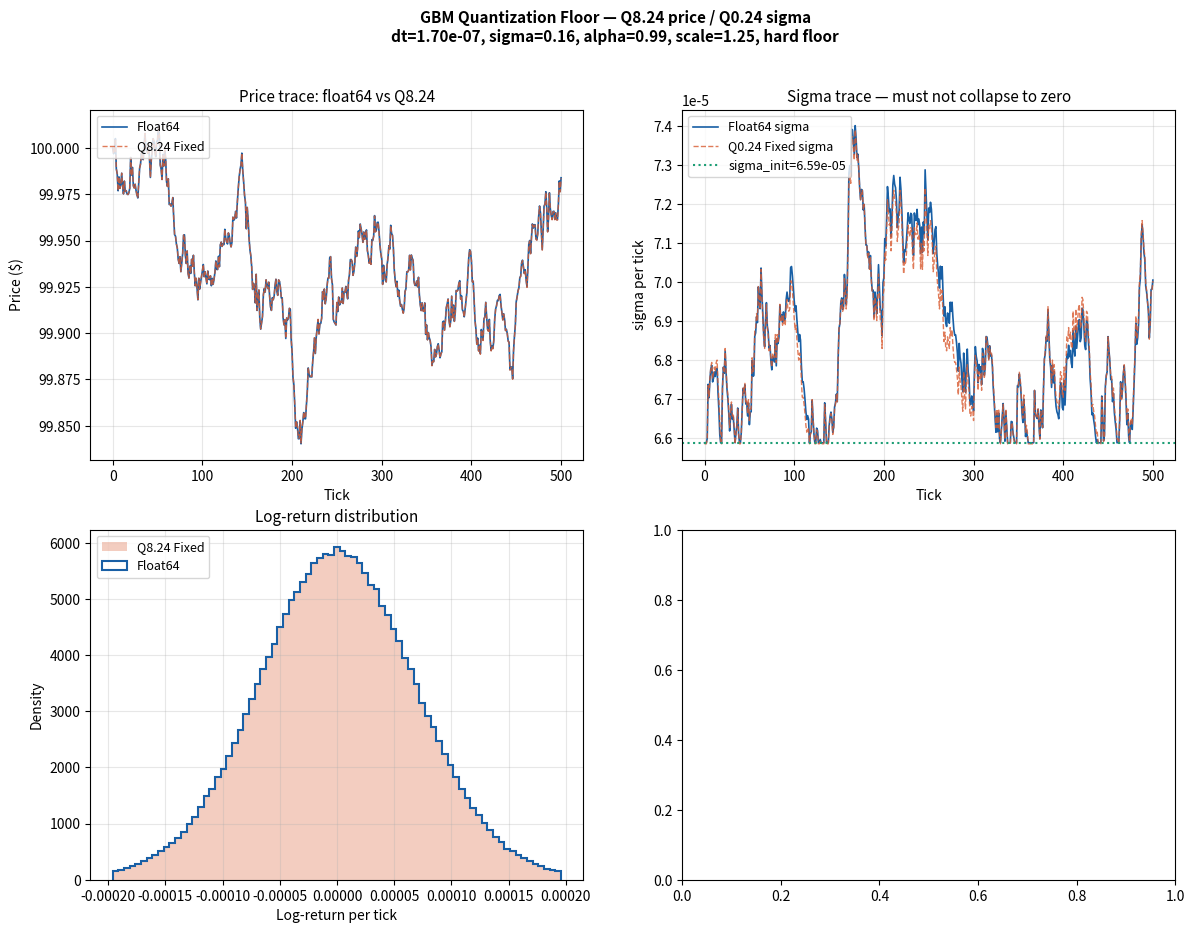

Source code (Python): (Note: this script raises an exception after producing the figure.)
"""
gbm_quantization_floor.py
=========================
Pre-RTL validation script for the GBM fixed-point pipeline.

Answers three questions:
  Q1 - Can Q8.24 represent sigma*sqrt(dt)*Z without stochastic vanishing?
  Q2 - How much Ito bias accumulates over N ticks without the -sigma^2/2 correction?
  Q3 - Do Q8.24 price and Q0.24 sigma stay within acceptable MSE vs float64 over 1M ticks?

"""

import math
import numpy as np
import matplotlib.pyplot as plt
import csv

# Fixed-point format constants 
PRICE_FRAC  = 24   # Q8.24  price P(t)
SIGMA_FRAC  = 24   # Q0.24  volatility sigma (upgraded from Q0.16)
Z_FRAC      = 12   # Q4.12  Ziggurat Gaussian output

PRICE_LSB   = 2 ** -PRICE_FRAC    # ~5.96e-8
SIGMA_LSB   = 2 ** -SIGMA_FRAC    # ~5.96e-8
Z_LSB       = 2 ** -Z_FRAC        # ~2.44e-4

Q8_24_MAX   = (256 << PRICE_FRAC) - 1
Q8_24_MIN   = 1

SIGMA_WIDTH = 32
SIGMA_MAX   = (1 << SIGMA_WIDTH) - 1
SIGMA_MIN   = 1

# EMA volatility constants 
# E[|Z|] for Z~N(0,1) is sqrt(2/pi) ~ 0.7979.
# Without correction, effective EMA multiplier = alpha + (1-alpha)*0.7979 < 1,
# guaranteeing sigma -> 0 over long runs (e.g. 0.999975^1e6 = e^-25 ~ 0).
# Fix: scale abs_ret by 1.25 ~ sqrt(pi/2) so E[scaled |r|] ~ sigma.
# Residual 0.26% undershoot counteracted by omega (GARCH baseline).
SCALE_APPROX   = 1.25
ALPHA_REAL     = 0.99

# Simulation parameters 
SIGMA_ANNUAL = 0.16
MU_ANNUAL    = 0.0
CLOCK_HZ     = 50e6
P0_REAL      = 100.0

TICKS_BIAS   = 10_000_000
TICKS_MSE    = 1_000_000

RNG_SEED     = 0xDEADBEEF

DT_INTERPRETATIONS = {
    "physical  (1 tick = 1 clock cycle, 20ns)":
        1.0 / CLOCK_HZ,
    "market-1s (1 tick = 1 market second)":
        1.0 / (252 * 6.5 * 3600),
    "market-1m (1 tick = 1 market minute)":
        1.0 / (252 * 6.5 * 60),
    "scaled    (1 tick = 1/1000 trading day)":
        1.0 / (252 * 1000),
}

# Helpers 

def to_fixed(real_val, frac_bits):
    return int(round(real_val * (1 << frac_bits)))

def from_fixed(int_val, frac_bits):
    return int_val / (1 << frac_bits)

def round_shift(val, shift):
    """
    Arithmetic right shift with round-to-nearest.
    Mirrors Verilog: result = (val + (1 << (shift-1))) >>> shift
    Plain >>> on signed values truncates toward -inf, causing asymmetric
    negative bias in the diffusion term. This corrects that.
    """
    if shift <= 0:
        return val << (-shift)
    half = 1 << (shift - 1)
    if val >= 0:
        return (val + half) >> shift
    else:
        return -(((-val) + half) >> shift)

def clamp(val, lo, hi):
    return max(lo, min(hi, val))

def clamp_price(p):
    return clamp(p, Q8_24_MIN, Q8_24_MAX)

def sigma_tick_from_annual(sigma_annual, dt):
    return sigma_annual * math.sqrt(dt)

def mu_ito_tick(mu_annual, sigma_annual, dt, ito_corrected=True):
    if ito_corrected:
        return (mu_annual - 0.5 * sigma_annual ** 2) * dt
    return mu_annual * dt

# Q1: Quantization Floor 

def q1_quantization_floor():
    print("=" * 70)
    print("Q1 — QUANTIZATION FLOOR ANALYSIS")
    print("     Can Q8.24 represent sigma*sqrt(dt)*Z without vanishing?")
    print("=" * 70)

    results = {}
    all_pass = True

    for name, dt in DT_INTERPRETATIONS.items():
        sigma_t = sigma_tick_from_annual(SIGMA_ANNUAL, dt)
        mu_t    = mu_ito_tick(MU_ANNUAL, SIGMA_ANNUAL, dt)

        noise_1s = sigma_t * P0_REAL
        noise_4s = sigma_t * 4.0 * P0_REAL

        noise_lsbs_1s = noise_1s / PRICE_LSB
        noise_lsbs_4s = noise_4s / PRICE_LSB
        drift_lsbs    = P0_REAL * abs(mu_t) / PRICE_LSB

        sigma_fp_q016 = to_fixed(sigma_t, 16)
        sigma_fp_q024 = to_fixed(sigma_t, SIGMA_FRAC)
        sigma_lsbs    = sigma_t / SIGMA_LSB

        vanishes = noise_lsbs_1s < 1.0
        status   = "FAIL" if vanishes else ("WARN" if noise_lsbs_1s < 4 else "PASS")
        if status != "PASS":
            all_pass = False

        results[name] = {
            "dt": dt, "sigma_tick": sigma_t, "status": status,
            "noise_1s_lsbs": noise_lsbs_1s, "sigma_lsbs_q024": sigma_lsbs,
        }

        print(f"\n  {name}")
        print(f"    dt             = {dt:.3e}")
        print(f"    sigma_tick     = {sigma_t:.3e}")
        print(f"    mu_ito_tick    = {mu_t:.3e}")
        print(f"    noise @ Z=1    = {noise_1s:.3e}  ({noise_lsbs_1s:.1f} LSBs)  [{status}]")
        print(f"    noise @ Z=4    = {noise_4s:.3e}  ({noise_lsbs_4s:.1f} LSBs)")
        print(f"    drift/tick     = {P0_REAL * abs(mu_t):.3e}  ({drift_lsbs:.1f} LSBs)")
        print(f"    sigma Q0.16    = integer {sigma_fp_q016}  "
              f"({sigma_fp_q016} steps — too coarse)")
        print(f"    sigma Q0.24    = integer {sigma_fp_q024}  "
              f"({sigma_lsbs:.0f} steps — adequate)")

        if vanishes:
            print(f"    *** STOCHASTIC VANISHING ***")

    print(f"\n  Overall Q1 status: {'PASS' if all_pass else 'REVIEW REQUIRED'}")
    return results

# Q2: Ito Bias Test 

def q2_ito_bias(dt, N=TICKS_BIAS):
    print("\n" + "=" * 70)
    print("Q2 — ITO BIAS TEST")
    print(f"     mu=0, sigma={SIGMA_ANNUAL}, N={N:,} ticks")
    print("=" * 70)

    rng     = np.random.default_rng(RNG_SEED)
    sigma_t = sigma_tick_from_annual(SIGMA_ANNUAL, dt)
    Z       = rng.standard_normal(N)

    log_P_unc = np.zeros(N + 1)
    for i in range(N):
        log_P_unc[i+1] = log_P_unc[i] + sigma_t * Z[i]

    ito_corr  = -0.5 * SIGMA_ANNUAL ** 2 * dt
    log_P_cor = np.zeros(N + 1)
    for i in range(N):
        log_P_cor[i+1] = log_P_cor[i] + ito_corr + sigma_t * Z[i]

    theo        = ito_corr * N
    sigma_total = SIGMA_ANNUAL * math.sqrt(dt * N)
    bias_frac   = abs(log_P_unc[-1] - theo) / sigma_total

    print(f"\n  Theoretical median log(S_T/S_0) = {theo:.6f}")
    print(f"  Uncorrected final log-price     = {log_P_unc[-1]:.6f}  "
          f"(bias = {log_P_unc[-1] - theo:+.6f})")
    print(f"  Ito-corrected final log-price   = {log_P_cor[-1]:.6f}  "
          f"(bias = {log_P_cor[-1] - theo:+.6f})")
    print(f"\n  Uncorrected upward bias = {bias_frac:.3f} * total-sigma")
    if bias_frac > 0.05:
        print(f"  *** SIGNIFICANT: Ito correction required at this dt ***")
    else:
        print(f"  *** NEGLIGIBLE at this dt — include it anyway (zero cost) ***")

    return log_P_unc, log_P_cor, theo

# Q3: Fixed-Point MSE Analysis 

def q3_fixedpoint_mse(dt, N=TICKS_MSE):
    print("\n" + "=" * 70)
    print("Q3 — FIXED-POINT MSE ANALYSIS")
    print(f"     Float64 vs Q8.24/Q0.24 fixed-point, N={N:,} ticks")
    print(f"     Volatility EMA: alpha={ALPHA_REAL}, 1.25 scale, hard floor at sigma_init")
    print("=" * 70)

    rng       = np.random.default_rng(RNG_SEED)
    sigma_t   = sigma_tick_from_annual(SIGMA_ANNUAL, dt)
    mu_ito_t  = mu_ito_tick(MU_ANNUAL, SIGMA_ANNUAL, dt)
    Z_samples = rng.standard_normal(N)

    mu_ito_fp     = to_fixed(mu_ito_t, PRICE_FRAC)
    alpha_fp      = to_fixed(ALPHA_REAL, SIGMA_FRAC)
    one_m_alpha   = (1 << SIGMA_FRAC) - alpha_fp
    P0_fp         = to_fixed(P0_REAL, PRICE_FRAC)
    sigma_init_fp = clamp(to_fixed(sigma_t, SIGMA_FRAC), SIGMA_MIN, SIGMA_MAX)

    print(f"\n  Precomputed constants:")
    print(f"    mu_ito_fp      = {mu_ito_fp}  ({from_fixed(mu_ito_fp, PRICE_FRAC):.4e})")
    print(f"    sigma_init_fp  = {sigma_init_fp}  ({from_fixed(sigma_init_fp, SIGMA_FRAC):.4e})")
    print(f"    alpha_fp       = {alpha_fp}  ({from_fixed(alpha_fp, SIGMA_FRAC):.6f})")
    print(f"    hard_floor_fp  = {sigma_init_fp}  (sigma never drops below init)")

    # Float64 path (hardware-matched approximations) 
    P_float   = np.zeros(N + 1)
    sig_float = np.zeros(N + 1)
    P_float[0]   = P0_REAL
    sig_float[0] = sigma_t

    for i in range(N):
        Z         = Z_samples[i]
        drift     = P_float[i] * mu_ito_t
        diffusion = P_float[i] * sig_float[i] * Z
        P_new     = P_float[i] + drift + diffusion
        P_float[i+1] = max(0.0, P_new)

        # P0 normalization (matches hardware — no divider needed)
        abs_ret = (abs(P_float[i+1] - P_float[i]) / max(P0_REAL, 1e-10)) * SCALE_APPROX
        sig_new = ALPHA_REAL * sig_float[i] + (1 - ALPHA_REAL) * abs_ret
        sig_float[i+1] = max(sig_float[0], sig_new)   # hard floor at sigma_init

    # Fixed-point path 
    P_int   = np.zeros(N + 1, dtype=np.int64)
    sig_int = np.zeros(N + 1, dtype=np.int64)
    P_int[0]   = P0_fp
    sig_int[0] = sigma_init_fp

    Z_int = np.array([
        clamp(to_fixed(float(z), Z_FRAC), -(8 << Z_FRAC), (8 << Z_FRAC) - 1)
        for z in Z_samples
    ], dtype=np.int64)

    overflow_count  = 0
    underflow_count = 0

    for i in range(N):
        P   = int(P_int[i])
        sig = int(sig_int[i])
        Z   = int(Z_int[i])

        # Stage 1: drift   Q8.24 * Q8.24 -> Q16.48 -> Q8.24
        drift = round_shift(P * mu_ito_fp, PRICE_FRAC)

        # Stage 2: P*sigma  Q8.24 * Q0.24 -> Q8.48 -> Q8.24
        P_sigma = round_shift(P * sig, SIGMA_FRAC)

        # Stage 3: diffusion  Q8.24 * Q4.12 -> Q12.36 -> Q8.24
        diffusion = round_shift(P_sigma * Z, Z_FRAC)

        # Stage 4: sum and clamp
        P_new = P + drift + diffusion
        if P_new > Q8_24_MAX:
            overflow_count += 1
        if P_new < Q8_24_MIN:
            underflow_count += 1
        P_new = clamp_price(P_new)
        P_int[i+1] = P_new

        # Stage 5: volatility EMA
        # abs_ret_norm = |delta_P| / P0  in Q0.24
        delta_P      = abs(P_new - P)
        abs_ret_norm = (delta_P << SIGMA_FRAC) // max(P0_fp, 1)
        abs_ret_norm = clamp(abs_ret_norm, 0, SIGMA_MAX)

        # Scale 1.25 = 1 + 1/4 via shift-add (no DSP)
        abs_ret_scaled = abs_ret_norm + (abs_ret_norm >> 2)
        abs_ret_scaled = clamp(abs_ret_scaled, 0, SIGMA_MAX)

        # EMA + GARCH omega
        sig_new = (round_shift(alpha_fp * sig, SIGMA_FRAC)
                   + round_shift(one_m_alpha * abs_ret_scaled, SIGMA_FRAC))
        sig_new = clamp(sig_new, sigma_init_fp, SIGMA_MAX)   # hard floor
        sig_int[i+1] = sig_new

    # Metrics 
    P_fixed_real   = P_int   / (1 << PRICE_FRAC)
    sig_fixed_real = sig_int / (1 << SIGMA_FRAC)

    rmse_price = math.sqrt(float(np.mean((P_float - P_fixed_real) ** 2)))
    max_err    = float(np.max(np.abs(P_float - P_fixed_real)))
    rel_rmse   = rmse_price / P0_REAL

    lr_float = np.diff(np.log(np.maximum(P_float, 1e-10)))
    lr_fixed = np.diff(np.log(np.maximum(P_fixed_real, 1e-10)))

    mean_bias_frac = abs(float(np.mean(lr_fixed)) - mu_ito_t) / sigma_t
    std_err_frac   = abs(float(np.std(lr_fixed)) - sigma_t) / sigma_t

    sig_float_final = float(sig_float[-1])
    sig_fixed_final = float(sig_fixed_real[-1])
    sig_float_mean  = float(np.mean(sig_float[N//2:]))
    sig_fixed_mean  = float(np.mean(sig_fixed_real[N//2:]))
    sigma_collapsed = sig_float_final < sigma_t * 0.5
    sigma_agree     = (abs(sig_float_mean - sig_fixed_mean)
                       / max(sig_float_mean, 1e-15)) < 0.20

    print(f"\n  Price RMSE (fixed vs float): {rmse_price:.6f}  ({rel_rmse*100:.4f}% of P0)")
    print(f"  Max absolute error:          {max_err:.6f}")
    print(f"  Overflow clamp events:       {overflow_count}")
    print(f"  Underflow clamp events:      {underflow_count}")
    print(f"\n  Log-return mean:  float={np.mean(lr_float):.2e}  "
          f"fixed={np.mean(lr_fixed):.2e}  theory={mu_ito_t:.2e}")
    print(f"  Log-return std:   float={np.std(lr_float):.6f}  "
          f"fixed={np.std(lr_fixed):.6f}  theory={sigma_t:.6f}")

    print(f"\n  SIGMA STABILITY (critical test):")
    print(f"    sigma init:              {sigma_t:.6e}")
    print(f"    float sigma final:       {sig_float_final:.6e}  "
          f"({'*** COLLAPSED ***' if sigma_collapsed else 'stable'})")
    print(f"    fixed sigma final:       {sig_fixed_final:.6e}")
    print(f"    float sigma mean(2nd half): {sig_float_mean:.6e}")
    print(f"    fixed sigma mean(2nd half): {sig_fixed_mean:.6e}")
    print(f"    paths agree (<20% diff): {'YES' if sigma_agree else 'NO'}")

    status = "PASS" if (rel_rmse < 0.05
                        and mean_bias_frac < 0.10
                        and not sigma_collapsed
                        and sigma_agree) else "WARN"

    print(f"\n  Mean bias (sigma units):  {mean_bias_frac:.4f}")
    print(f"  Std error fraction:       {std_err_frac:.4f}")
    print(f"  Q3 overall status:        [{status}]")

    if sigma_collapsed:
        print(f"  *** SIGMA COLLAPSED — omega too small or SIGMA_FRAC wrong ***")
    if not sigma_agree:
        print(f"  *** SIGMA PATHS DIVERGED — float/fixed feedback mismatch ***")
    if rel_rmse >= 0.05:
        print(f"  *** RMSE > 5% — check DSP multiply chain ***")

    return P_float, P_fixed_real, sig_float, sig_fixed_real, Z_samples

# Plotting 

def make_plots(P_float, P_fixed, sig_float, sig_fixed, Z_samples,
               log_P_unc, log_P_corr, theoretical_median, dt):

    fig, axes = plt.subplots(2, 2, figsize=(14, 10))
    fig.suptitle(
        f"GBM Quantization Floor — Q8.24 price / Q0.24 sigma\n"
        f"dt={dt:.2e}, sigma={SIGMA_ANNUAL}, alpha={ALPHA_REAL}, "
        f"scale=1.25, hard floor",
        fontsize=11, fontweight="bold"
    )

    N_plot = min(len(P_float) - 1, 500)
    ticks  = np.arange(N_plot + 1)

    # Panel 1: Price trace
    ax = axes[0, 0]
    ax.plot(ticks, P_float[:N_plot+1], label="Float64", lw=1.2, color="#185FA5")
    ax.plot(ticks, P_fixed[:N_plot+1], label="Q8.24 Fixed", lw=1.0,
            color="#D85A30", alpha=0.8, linestyle="--")
    ax.set_title("Price trace: float64 vs Q8.24", fontsize=11)
    ax.set_xlabel("Tick")
    ax.set_ylabel("Price ($)")
    ax.legend(loc="upper left", fontsize=9)
    ax.grid(True, alpha=0.3)

    # Panel 2: Sigma stability (the key panel)
    ax = axes[0, 1]
    sigma_t = sigma_tick_from_annual(SIGMA_ANNUAL, dt)
    ax.plot(ticks, sig_float[:N_plot+1], label="Float64 sigma",
            lw=1.2, color="#185FA5")
    ax.plot(ticks, sig_fixed[:N_plot+1], label="Q0.24 Fixed sigma",
            lw=1.0, color="#D85A30", alpha=0.8, linestyle="--")
    ax.axhline(sigma_t, color="#1D9E75", lw=1.5, linestyle=":",
               label=f"sigma_init={sigma_t:.2e}")
    ax.set_title("Sigma trace — must not collapse to zero", fontsize=11)
    ax.set_xlabel("Tick")
    ax.set_ylabel("sigma per tick")
    ax.legend(loc="upper left", fontsize=9)
    ax.grid(True, alpha=0.3)

    # Panel 3: Log-return distribution
    ax = axes[1, 0]
    lr_float = np.diff(np.log(np.maximum(P_float, 1e-10)))
    lr_fixed = np.diff(np.log(np.maximum(P_fixed, 1e-10)))
    lo = np.percentile(lr_float, 1)
    hi = np.percentile(lr_float, 99)
    bins = np.linspace(lo, hi, 80)
    ax.hist(lr_fixed, bins=bins, alpha=0.3, label="Q8.24 Fixed",
            color="#D85A30", density=True, histtype='stepfilled')
    ax.hist(lr_float, bins=bins, alpha=1.0, label="Float64",
            color="#185FA5", density=True, histtype='step', linewidth=1.5)
    ax.set_title("Log-return distribution", fontsize=11)
    ax.set_xlabel("Log-return per tick")
    ax.set_ylabel("Density")
    ax.legend(loc="upper left", fontsize=9)
    ax.grid(True, alpha=0.3)

    # Panel 4: Ito correction — vectorized Monte Carlo ensemble
    ax = axes[1, 1]
    N_bias = min(len(log_P_unc) - 1, TICKS_BIAS)
    t_bias = np.arange(N_bias + 1)
    theory = theoretical_median * t_bias / N_bias

    n_runs   = 100
    rng2     = np.random.default_rng(42)
    Z2       = rng2.standard_normal((n_runs, N_bias))
    sigma_t2 = sigma_tick_from_annual(SIGMA_ANNUAL, dt)
    ito_c    = -0.5 * SIGMA_ANNUAL**2 * dt

    unc_runs = np.hstack([np.zeros((n_runs, 1)),
                          np.cumsum(sigma_t2 * Z2, axis=1)])
    cor_runs = np.hstack([np.zeros((n_runs, 1)),
                          np.cumsum(ito_c + sigma_t2 * Z2, axis=1)])

    ax.plot(t_bias, unc_runs.mean(axis=0), lw=1.5, color="#185FA5",
            label="Uncorrected (mean of 100)")
    ax.plot(t_bias, cor_runs.mean(axis=0), lw=1.5, color="#D85A30",
            label="Ito-corrected (mean of 100)")
    ax.plot(t_bias, theory, lw=1.5, color="#D85A30", linestyle="--",
            label="Theoretical median")
    ax.fill_between(t_bias,
                    unc_runs.mean(axis=0) - unc_runs.std(axis=0),
                    unc_runs.mean(axis=0) + unc_runs.std(axis=0),
                    alpha=0.15, color="#185FA5")
    ax.fill_between(t_bias,
                    cor_runs.mean(axis=0) - cor_runs.std(axis=0),
                    cor_runs.mean(axis=0) + cor_runs.std(axis=0),
                    alpha=0.15, color="#D85A30")
    ax.set_title("Ito correction: log-price drift (100-run ensemble)", fontsize=11)
    ax.set_xlabel("Tick")
    ax.set_ylabel("log(S_t / S_0)")
    ax.legend(loc="upper left", fontsize=9)
    ax.grid(True, alpha=0.3)

    plt.tight_layout()
    plt.savefig("quantization_floor_plots.png", dpi=150, bbox_inches="tight")
    print("\n  Plots saved to quantization_floor_plots.png")

# CSV Export 

def export_csv(P_float, P_fixed, sig_float, sig_fixed, N=5000):
    filename = "quantization_floor_results.csv"
    with open(filename, "w", newline="") as f:
        writer = csv.writer(f)
        writer.writerow(["tick", "P_float", "P_fixed_q824",
                         "sig_float", "sig_fixed_q024",
                         "abs_price_err", "rel_price_err_pct"])
        for i in range(min(N, len(P_float))):
            abs_err = abs(P_float[i] - P_fixed[i])
            rel_err = abs_err / max(P_float[i], 1e-10) * 100
            writer.writerow([
                i,
                f"{P_float[i]:.8f}",
                f"{P_fixed[i]:.8f}",
                f"{sig_float[i]:.8f}",
                f"{sig_fixed[i]:.8f}",
                f"{abs_err:.8f}",
                f"{rel_err:.6f}",
            ])
    print(f"  Tick-by-tick comparison saved to {filename} "
          f"({min(N, len(P_float))} rows)")

# Main 

def main():
    print("\n" + "#" * 70)
    print("#  GBM QUANTIZATION FLOOR — Pre-RTL Validation")
    print("#  ECE 5760 Market Microstructure Simulator")
    print("#" * 70 + "\n")

    q1_results = q1_quantization_floor()

    chosen_name = "market-1s (1 tick = 1 market second)"
    chosen_dt   = DT_INTERPRETATIONS[chosen_name]

    if q1_results[chosen_name]["status"] == "FAIL":
        chosen_name = "market-1m (1 tick = 1 market minute)"
        chosen_dt   = DT_INTERPRETATIONS[chosen_name]
        print(f"\n  NOTE: Falling back to '{chosen_name}' (market-1s vanishes)")
    else:
        print(f"\n  Using '{chosen_name}' for Q2/Q3 analysis.")

    log_P_unc, log_P_cor, theo = q2_ito_bias(chosen_dt, N=TICKS_BIAS)

    P_float, P_fixed, sig_float, sig_fixed, Z_samples = \
        q3_fixedpoint_mse(chosen_dt, N=TICKS_MSE)

    make_plots(P_float, P_fixed, sig_float, sig_fixed, Z_samples,
               log_P_unc, log_P_cor, theo, chosen_dt)

    export_csv(P_float, P_fixed, sig_float, sig_fixed)

    sigma_t = sigma_tick_from_annual(SIGMA_ANNUAL, chosen_dt)

    print("\n" + "=" * 70)
    print("SUMMARY — FIXED-POINT FORMAT RECOMMENDATION")
    print("=" * 70)

    any_vanish = any(v["status"] == "FAIL" for v in q1_results.values())
    any_warn   = any(v["status"] == "WARN" for v in q1_results.values())

    if any_vanish:
        print("  RESULT: Q8.24 INSUFFICIENT for some dt interpretations.")
        print("  ACTION: Use Q8.32 OR rescale sigma.")
    elif any_warn:
        print("  RESULT: Q8.24 MARGINAL for some interpretations.")
        print("  ACTION: Use market-minute or slower tick rate.")
    else:
        print("  RESULT: Q8.24 viable. Q0.24 sigma viable. Proceed to RTL.")

    print(f"\n  Include in LaTeX Mathematical Background:")
    print(f"    dt             = {chosen_dt:.4e}")
    print(f"    sigma_tick     = {sigma_t:.4e}")
    print(f"    Ito correction = {-0.5 * SIGMA_ANNUAL**2 * chosen_dt:.4e} per tick")
    print(f"    Noise @ Z=1    = {sigma_t * P0_REAL:.4e} "
          f"= {sigma_t * P0_REAL / PRICE_LSB:.0f} LSBs of Q8.24")
    print(f"    sigma in Q0.24 = integer {to_fixed(sigma_t, SIGMA_FRAC)} "
          f"(was {to_fixed(sigma_t, 16)} in Q0.16)")
    print(f"    sigma hard floor = sigma_init_fp = {to_fixed(sigma_t, SIGMA_FRAC)}")
    print(f"    EMA scale        = 1.25 = x + (x>>2)  [hardware shift-add]")
    print()

if __name__ == "__main__":
    main()
